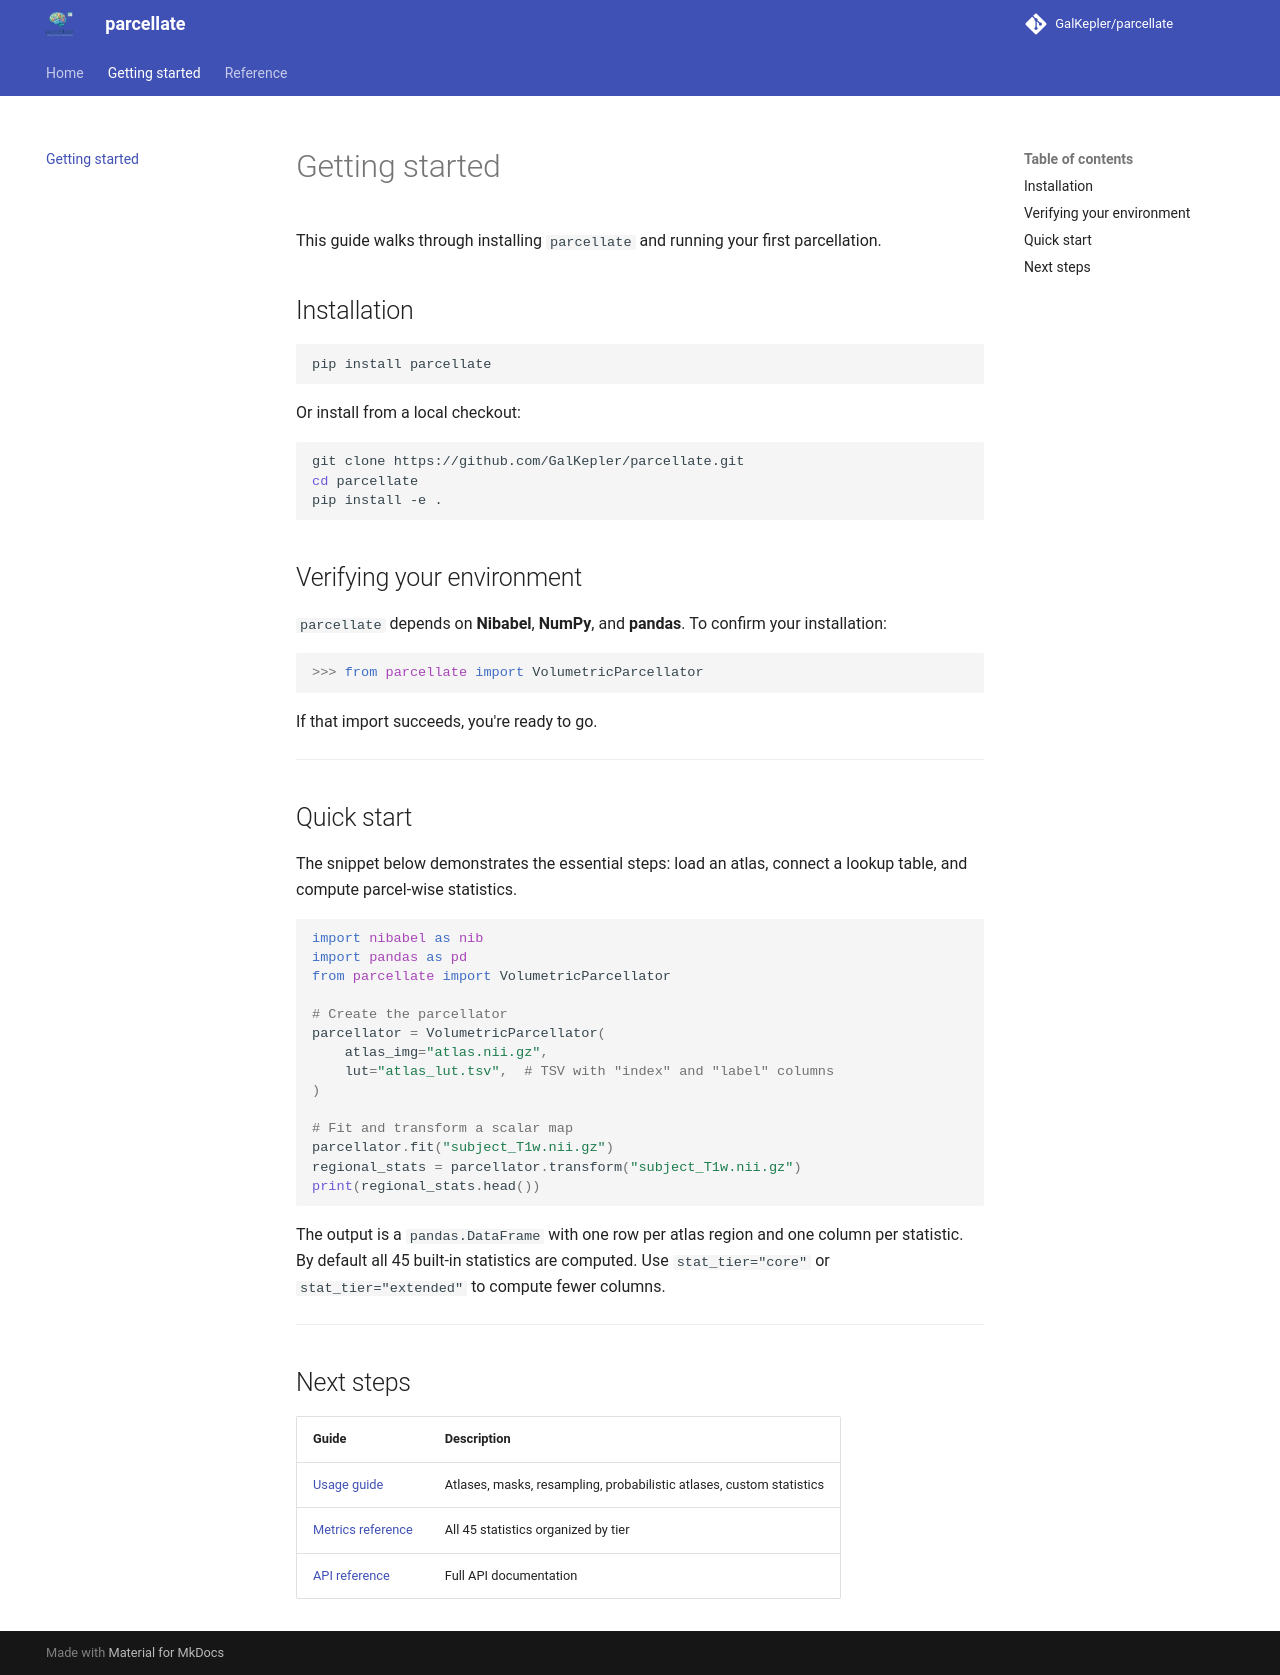

repository: GalKepler/parcellate · page: getting_started/index.html · generator: mkdocs

# Getting started

This guide walks through installing `parcellate` and running your first parcellation.

## Installation

```bash
pip install parcellate
```

Or install from a local checkout:

```bash
git clone https://github.com/GalKepler/parcellate.git
cd parcellate
pip install -e .
```

## Verifying your environment

`parcellate` depends on **Nibabel**, **NumPy**, and **pandas**. To confirm your installation:

```python
>>> from parcellate import VolumetricParcellator
```

If that import succeeds, you're ready to go.

---

## Quick start

The snippet below demonstrates the essential steps: load an atlas, connect a lookup table, and compute parcel-wise statistics.

```python
import nibabel as nib
import pandas as pd
from parcellate import VolumetricParcellator

# Create the parcellator
parcellator = VolumetricParcellator(
    atlas_img="atlas.nii.gz",
    lut="atlas_lut.tsv",  # TSV with "index" and "label" columns
)

# Fit and transform a scalar map
parcellator.fit("subject_T1w.nii.gz")
regional_stats = parcellator.transform("subject_T1w.nii.gz")
print(regional_stats.head())
```

The output is a `pandas.DataFrame` with one row per atlas region and one column per statistic. By default all 45 built-in statistics are computed. Use `stat_tier="core"` or `stat_tier="extended"` to compute fewer columns.

---

## Next steps

| Guide | Description |
|-------|-------------|
| [Usage guide](usage.md) | Atlases, masks, resampling, probabilistic atlases, custom statistics |
| [Metrics reference](metrics_reference.md) | All 45 statistics organized by tier |
| [API reference](api.md) | Full API documentation |
